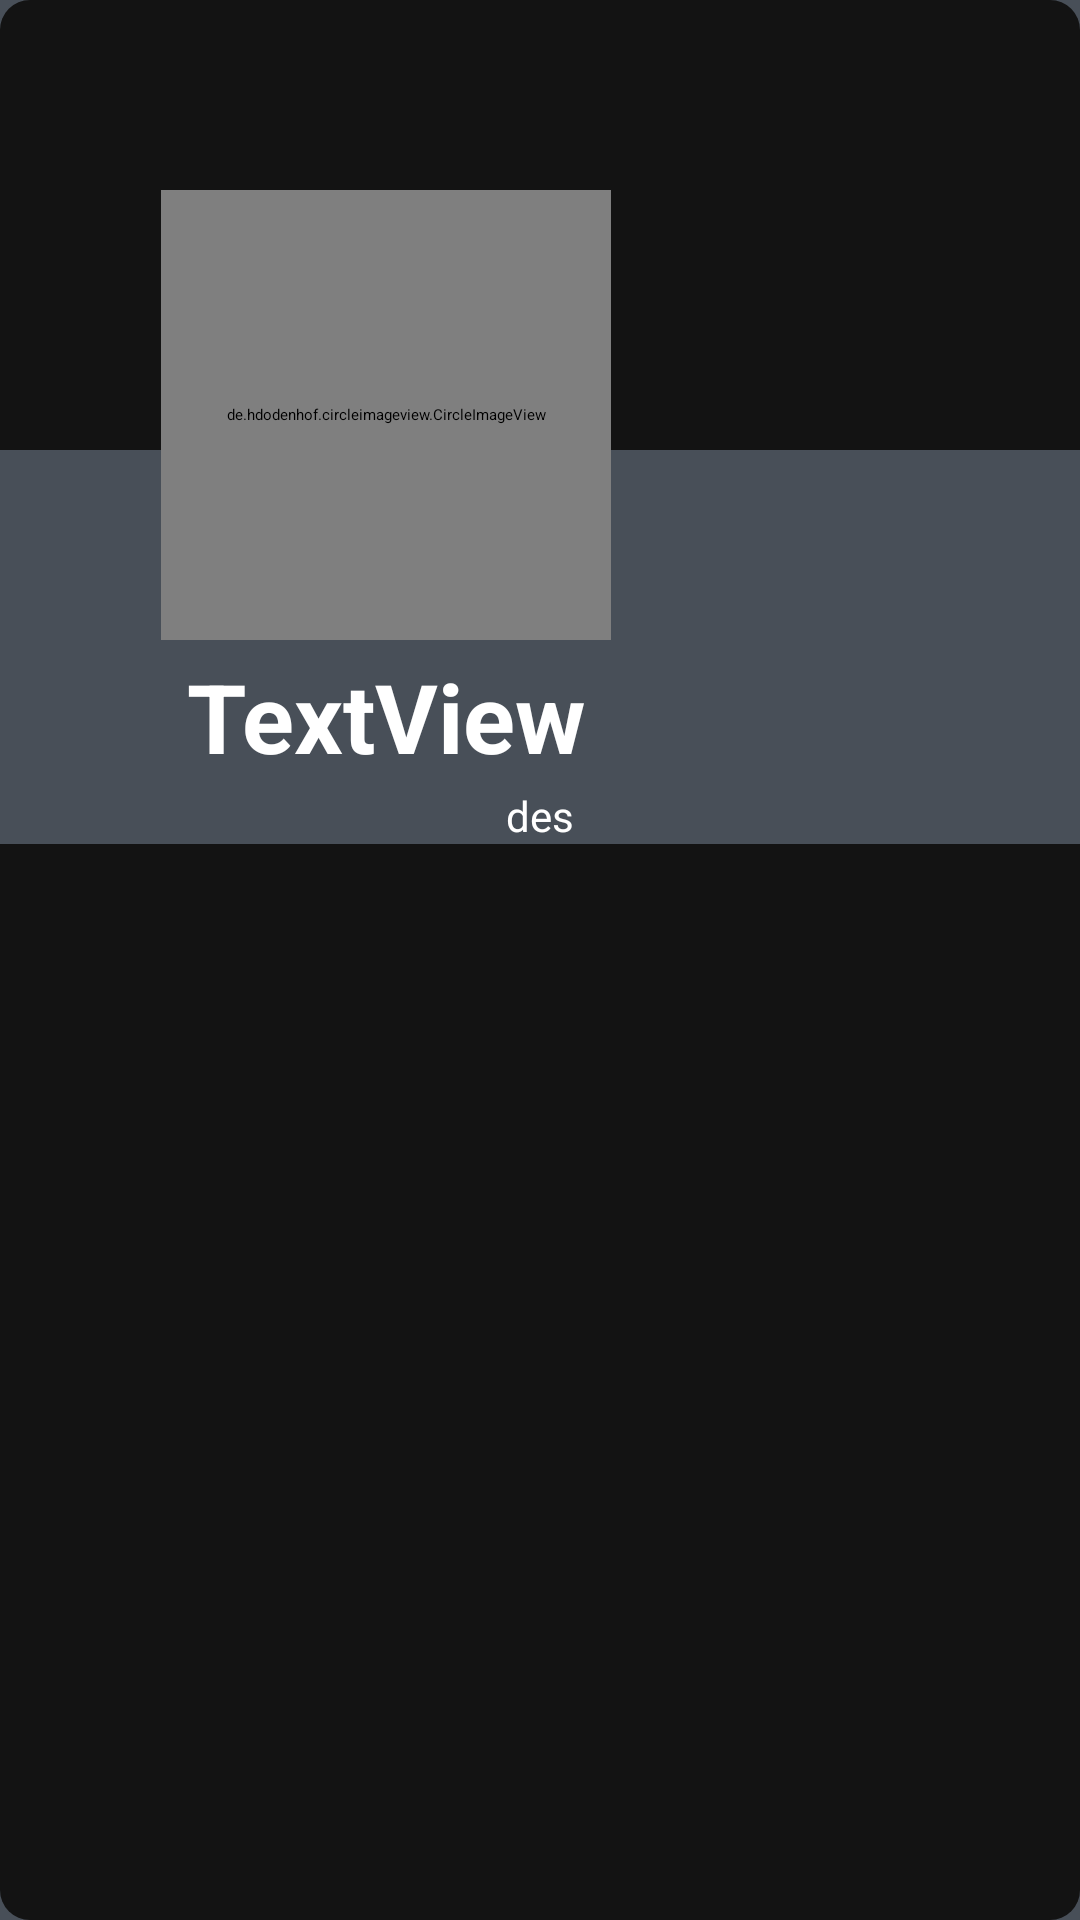

Write the Android layout XML for this screen, with the resource values it uses.
<!-- AndroidManifest.xml: application theme Theme.MediaApp -->
<!-- res/layout/activity_view_friend.xml -->
<?xml version="1.0" encoding="utf-8"?>
<androidx.constraintlayout.widget.ConstraintLayout xmlns:android="http://schemas.android.com/apk/res/android"
    xmlns:app="http://schemas.android.com/apk/res-auto"
    xmlns:tools="http://schemas.android.com/tools"
    android:layout_width="match_parent"
    android:layout_height="match_parent"
    tools:context=".ProfileActivity"
    android:background="#484f58">

    <androidx.cardview.widget.CardView
        android:layout_width="match_parent"
        android:layout_height="match_parent"
        android:layout_margin="0dp"
        app:cardCornerRadius="10dp"
        app:layout_constraintBottom_toBottomOf="parent"
        app:layout_constraintEnd_toEndOf="parent"
        app:layout_constraintStart_toStartOf="parent"
        app:layout_constraintTop_toTopOf="parent"
        >

        <androidx.constraintlayout.widget.ConstraintLayout
            android:layout_width="match_parent"
            android:layout_height="match_parent"
            android:background="#484f58">

            <View
                android:id="@+id/editProfile"
                android:layout_width="match_parent"
                android:layout_height="150dp"
                android:background="#131313"
                app:layout_constraintEnd_toEndOf="parent"
                app:layout_constraintStart_toStartOf="parent"
                app:layout_constraintTop_toTopOf="parent"></View>

            <de.hdodenhof.circleimageview.CircleImageView
                android:id="@+id/userImage"
                android:layout_width="150dp"
                android:layout_height="150dp"
                android:src="@drawable/ic_profile_white"
                app:layout_constraintBottom_toBottomOf="parent"
                app:layout_constraintEnd_toEndOf="parent"
                app:layout_constraintHorizontal_bias="0.256"
                app:layout_constraintStart_toStartOf="parent"
                app:layout_constraintTop_toTopOf="parent"
                app:layout_constraintVertical_bias="0.129" />

            <TextView
                android:id="@+id/username"
                android:layout_width="wrap_content"
                android:layout_height="wrap_content"
                android:layout_marginTop="4dp"
                android:text="TextView"
                android:textColor="#fff"
                android:textSize="32dp"
                android:textStyle="bold"
                app:layout_constraintEnd_toEndOf="@+id/userImage"
                app:layout_constraintStart_toStartOf="@+id/userImage"
                app:layout_constraintTop_toBottomOf="@+id/userImage" />

            <TextView
                android:id="@+id/desc"
                android:layout_width="wrap_content"
                android:layout_height="wrap_content"
                android:layout_marginTop="2dp"
                android:text="des"
                android:textColor="#fff"
                android:textSize="14dp"
                app:layout_constraintEnd_toEndOf="parent"
                app:layout_constraintStart_toStartOf="parent"
                app:layout_constraintTop_toBottomOf="@+id/username" />

            <androidx.recyclerview.widget.RecyclerView
                android:id="@+id/recyclerView"
                android:layout_width="0dp"
                android:layout_height="0dp"
                android:background="#131313"
                android:padding="8dp"
                app:layout_constraintBottom_toBottomOf="parent"
                app:layout_constraintEnd_toEndOf="parent"
                app:layout_constraintHorizontal_bias="0.0"
                app:layout_constraintStart_toStartOf="parent"
                app:layout_constraintTop_toBottomOf="@+id/desc"
                app:layout_constraintVertical_bias="0.0" />

            <ImageView
                android:id="@+id/addFriend"
                android:layout_width="32dp"
                android:layout_height="31dp"
                android:layout_marginTop="16dp"
                app:layout_constraintEnd_toEndOf="@+id/editProfile"
                app:layout_constraintHorizontal_bias="0.957"
                app:layout_constraintStart_toStartOf="parent"
                app:layout_constraintTop_toTopOf="parent"
                app:srcCompat="@drawable/ic_add_friend_white" />

            <ImageView
                android:id="@+id/decline"
                android:layout_width="31dp"
                android:layout_height="31dp"
                android:layout_marginTop="8dp"
                app:layout_constraintEnd_toEndOf="@+id/addFriend"
                app:layout_constraintStart_toStartOf="@+id/addFriend"
                app:layout_constraintTop_toBottomOf="@+id/addFriend"
                app:srcCompat="@drawable/decline_white" />


        </androidx.constraintlayout.widget.ConstraintLayout>


    </androidx.cardview.widget.CardView>

</androidx.constraintlayout.widget.ConstraintLayout>
<!-- resources referenced by this layout -->
<resources>
  <style name="Theme.MediaApp" parent="Base.Theme.MediaApp">
          
          <item name="android:navigationBarColor">@android:color/transparent</item>
          <item name="android:statusBarColor">@android:color/transparent</item>
          <item name="android:windowLightStatusBar">?attr/isLightTheme</item>
      </style>
</resources>
